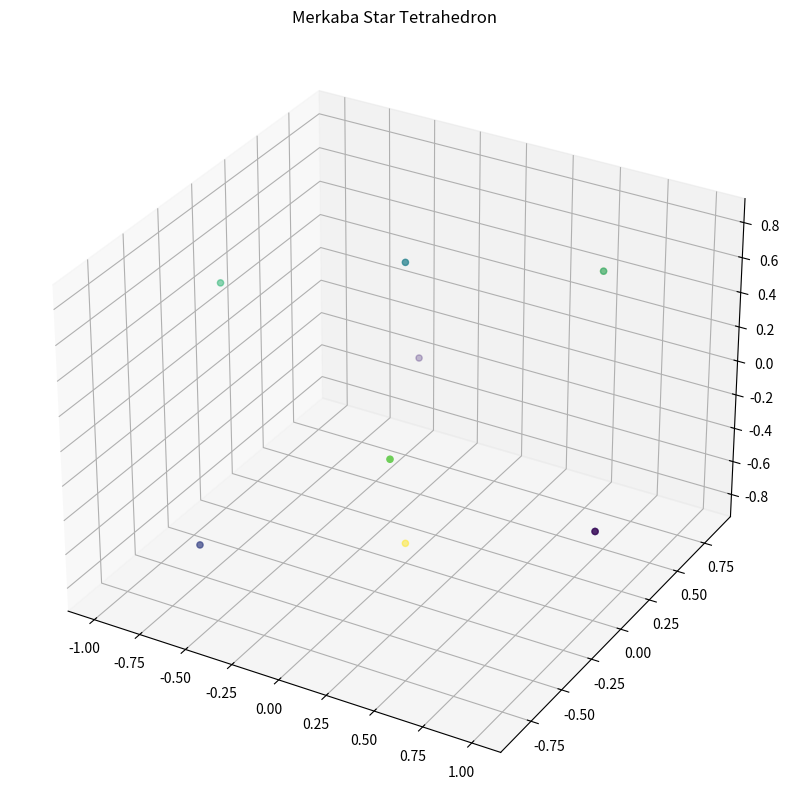

Write Python code to recreate this figure.
import numpy as np
from typing import Dict, List, Tuple
import matplotlib.pyplot as plt
from mpl_toolkits.mplot3d import Axes3D

class QuantumGeometry:
    def __init__(self):
        self.phi = 1.618034
        
    def merkaba_points(self, size: float = 1.0) -> np.ndarray:
        """Generate merkaba star tetrahedron points"""
        # Two interlocked tetrahedra
        points = []
        
        # Upward tetrahedron
        h = np.sqrt(6) / 3 * size
        for i in range(4):
            angle = i * 2 * np.pi / 3
            x = size * np.cos(angle)
            y = size * np.sin(angle)
            points.append([x, y, -h/2])
        points.append([0, 0, h])
        
        # Downward tetrahedron
        for i in range(4):
            angle = (i * 2 * np.pi / 3) + np.pi/3
            x = size * np.cos(angle)
            y = size * np.sin(angle)
            points.append([x, y, h/2])
        points.append([0, 0, -h])
        
        return np.array(points)
    
    def flower_of_life(self, layers: int = 6) -> List[Tuple[float, float, float]]:
        """Generate flower of life pattern"""
        points = []
        radius = 1.0
        
        for layer in range(layers):
            n_circles = 6 * layer if layer > 0 else 1
            for i in range(n_circles):
                angle = 2 * np.pi * i / n_circles
                x = layer * radius * np.cos(angle)
                y = layer * radius * np.sin(angle)
                points.append((x, y, radius))
                
        return points
    
    def torus_points(self, major_r: float = 3.0, minor_r: float = 1.0, 
                    n_major: int = 50, n_minor: int = 20) -> np.ndarray:
        """Generate torus points with phi-based ratios"""
        points = []
        
        for i in range(n_major):
            theta = i * 2 * np.pi / n_major
            for j in range(n_minor):
                phi = j * 2 * np.pi / n_minor
                x = (major_r + minor_r * np.cos(phi)) * np.cos(theta)
                y = (major_r + minor_r * np.cos(phi)) * np.sin(theta)
                z = minor_r * np.sin(phi)
                points.append([x, y, z])
                
        return np.array(points)
    
    def metatrons_cube(self, size: float = 1.0) -> np.ndarray:
        """Generate Metatron's Cube points"""
        points = []
        
        # Center point
        points.append([0, 0, 0])
        
        # First ring (6 points)
        for i in range(6):
            angle = i * np.pi / 3
            points.append([size * np.cos(angle), size * np.sin(angle), 0])
            
        # Second ring (12 points)
        for i in range(12):
            angle = i * np.pi / 6
            points.append([size * self.phi * np.cos(angle), 
                         size * self.phi * np.sin(angle), 0])
            
        return np.array(points)
    
    def phi_spiral(self, turns: int = 8) -> np.ndarray:
        """Generate phi spiral points"""
        points = []
        t = np.linspace(0, turns * 2 * np.pi, 1000)
        
        r = self.phi ** (t / (2 * np.pi))
        x = r * np.cos(t)
        y = r * np.sin(t)
        z = t / (2 * np.pi)
        
        return np.column_stack([x, y, z])
    
    def dodecahedron_points(self, size: float = 1.0) -> np.ndarray:
        """Generate dodecahedron points"""
        phi = self.phi
        points = []
        
        # Generate vertices
        for i in [-1, 1]:
            for j in [-1, 1]:
                for k in [-1, 1]:
                    points.append([i, j, k])
                    points.append([0, i*phi, j/phi])
                    points.append([i/phi, 0, j*phi])
                    points.append([i*phi, j/phi, 0])
                    
        return np.array(points) * size
    
    def vesica_piscis(self, ratio: float = None) -> Tuple[np.ndarray, np.ndarray]:
        """Generate vesica piscis points"""
        if ratio is None:
            ratio = self.phi
            
        r = 1.0
        d = r * ratio
        
        # Circle 1 centered at (-d/2, 0)
        theta = np.linspace(0, 2*np.pi, 100)
        x1 = r * np.cos(theta) - d/2
        y1 = r * np.sin(theta)
        
        # Circle 2 centered at (d/2, 0)
        x2 = r * np.cos(theta) + d/2
        y2 = r * np.sin(theta)
        
        return np.column_stack([x1, y1]), np.column_stack([x2, y2])
    
    def consciousness_grid(self, points: int = 144, layers: int = 12) -> np.ndarray:
        """Generate Christ consciousness grid points"""
        grid = []
        
        # Generate phi-spiral based grid points
        for layer in range(layers):
            n_points = points // layers
            radius = self.phi ** layer
            
            for i in range(n_points):
                angle = 2 * np.pi * i / n_points
                x = radius * np.cos(angle)
                y = radius * np.sin(angle)
                z = layer * self.phi
                grid.append([x, y, z])
                
        return np.array(grid)
    
    def plot_geometry(self, points: np.ndarray, title: str = "Quantum Geometry"):
        """Plot 3D geometry visualization"""
        fig = plt.figure(figsize=(10, 10))
        ax = fig.add_subplot(111, projection='3d')
        
        ax.scatter(points[:, 0], points[:, 1], points[:, 2], 
                  c=np.linspace(0, 1, len(points)), cmap='viridis')
        
        ax.set_title(title)
        plt.show()
        
    def animate_geometry(self, points: np.ndarray, rotation_speed: float = 0.1):
        """Animate 3D geometry with rotation"""
        fig = plt.figure(figsize=(10, 10))
        ax = fig.add_subplot(111, projection='3d')
        
        def update(frame):
            ax.clear()
            # Rotate points
            theta = frame * rotation_speed
            rot_matrix = np.array([
                [np.cos(theta), -np.sin(theta), 0],
                [np.sin(theta), np.cos(theta), 0],
                [0, 0, 1]
            ])
            rotated_points = points @ rot_matrix
            
            ax.scatter(rotated_points[:, 0], rotated_points[:, 1], rotated_points[:, 2],
                      c=np.linspace(0, 1, len(points)), cmap='viridis')
            ax.set_title(f"Quantum Geometry (φ = {self.phi:.3f})")
            
        return update

if __name__ == "__main__":
    # Test geometry generation
    geometry = QuantumGeometry()
    
    # Generate and plot merkaba
    merkaba = geometry.merkaba_points()
    geometry.plot_geometry(merkaba, "Merkaba Star Tetrahedron")
